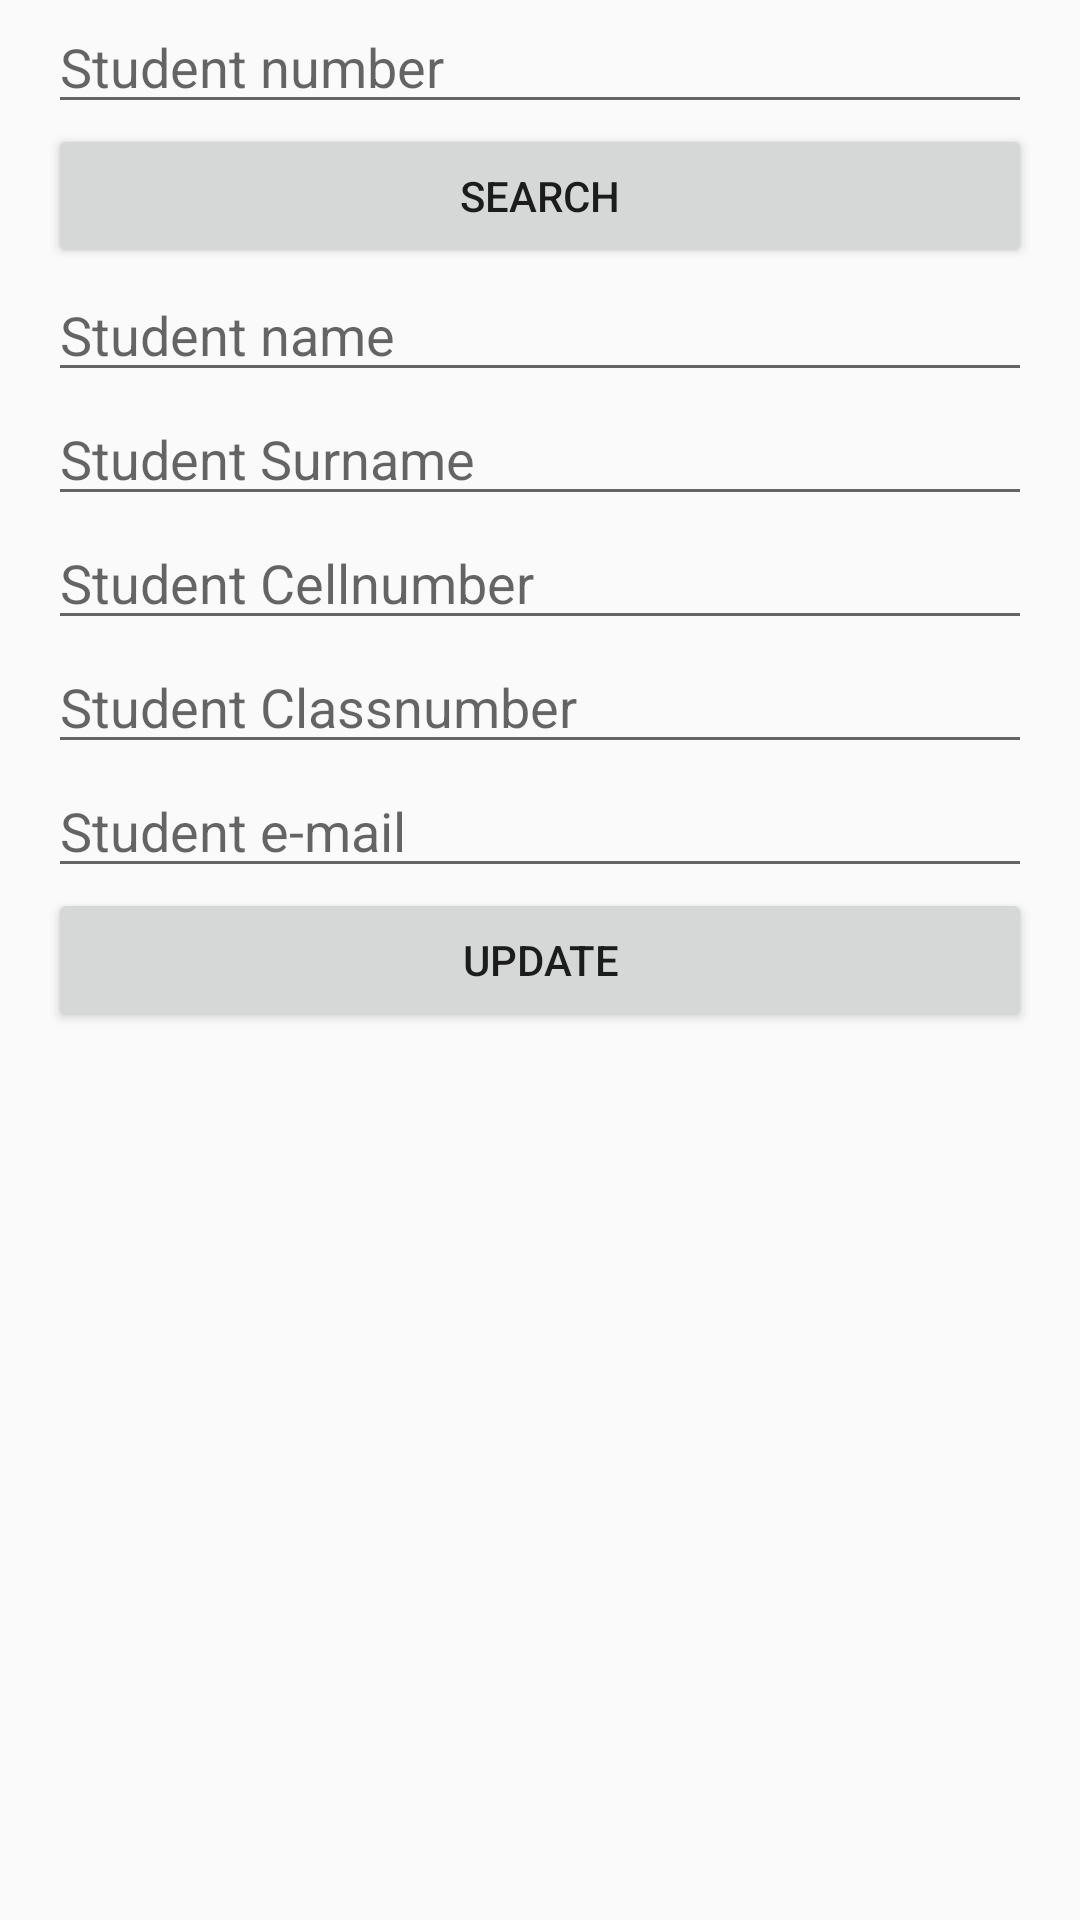

Write the Android layout XML for this screen, with the resource values it uses.
<!-- AndroidManifest.xml: application theme AppTheme -->
<!-- res/layout/activity_update_student.xml -->
<?xml version="1.0" encoding="utf-8"?>
<LinearLayout xmlns:android="http://schemas.android.com/apk/res/android"
    android:layout_width="match_parent"
    android:layout_height="match_parent"
    android:paddingLeft="16dp"
    android:paddingRight="16dp"
    android:orientation="vertical" >
    <EditText
        android:layout_width="match_parent"
        android:layout_height="wrap_content"
        android:id="@+id/student_nr"
        android:hint="Student number" />


    <Button
        android:layout_width="match_parent"
        android:layout_height="wrap_content"
        android:layout_gravity="bottom"
        android:text="Search"
        android:id="@+id/btnSearchUpdateStudent" />


    <EditText
        android:layout_width="match_parent"
        android:layout_height="wrap_content"
        android:id="@+id/StudUpdateName"
        android:hint="Student name" />
    <EditText
        android:layout_width="match_parent"
        android:layout_height="wrap_content"
        android:id="@+id/StudUpdatesurname"
        android:hint="Student Surname" />
    <EditText
        android:layout_width="match_parent"
        android:layout_height="wrap_content"
        android:gravity="top"
        android:id="@+id/StudUpdateCellNr"
        android:hint="Student Cellnumber" />
    <EditText
        android:layout_width="match_parent"
        android:layout_height="wrap_content"
        android:gravity="top"
        android:id="@+id/StudUpdateClassnumber"
        android:hint="Student Classnumber" />
    <EditText
        android:layout_width="match_parent"
        android:layout_height="wrap_content"
        android:gravity="top"
        android:id="@+id/StudUpdateEmail"
        android:hint="Student e-mail" />

    <Button
        android:layout_width="match_parent"
        android:layout_height="wrap_content"
        android:layout_gravity="bottom"
        android:text="Update"
        android:id="@+id/btnUpdate" />/>
</LinearLayout>
<!-- resources referenced by this layout -->
<resources>
  <style name="AppTheme" parent="Theme.AppCompat.Light.DarkActionBar">
          
          <item name="colorPrimary">@color/colorPrimary</item>
          <item name="colorPrimaryDark">@color/colorPrimaryDark</item>
          <item name="colorAccent">@color/colorAccent</item>
      </style>
  <!-- not gathered from this repository: default colours our renderer supplied (Android Studio template values) -->
  <color name="colorPrimary">#FF6200EE</color>
  <color name="colorPrimaryDark">#FF3700B3</color>
  <color name="colorAccent">#FF03DAC5</color>
</resources>
